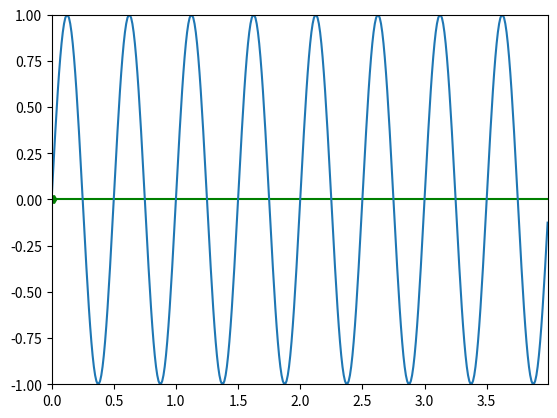

Write Python code to recreate this figure.
import matplotlib.pyplot as plt
import matplotlib.widgets as widgets
import numpy as np


"""在当前鼠标位置出现一条横线和一个点，当前鼠标位置随意"""
class SnaptoCursor(object):
    def __init__(self, ax, x, y):
        self.ax = ax
        self.lx = ax.axhline(color='g', alpha=1)  # the vert line
        # self.marker, = ax.plot([0],[0],'b--', linewidth = 2, markersize = 12)
        self.marker, = ax.plot([0],[0], marker="H", color="green", zorder=2)
        self.x = x # 成员是一个时间格式
        self.y = y
        self.txt = ax.text(self.x[0], 0.9, '')

    def mouse_move(self, event):
        if not event.inaxes: return
        x, y = event.xdata, event.ydata
        # indx = np.searchsorted(self.x, [x])[0]
        # x = self.x[indx]
        # y = self.y[indx]
        self.lx.set_ydata(y)
        self.marker.set_data([x],[y])
        self.txt.set_text('x=%1.2f, y=%1.2f' % (x, y))
        self.txt.set_position((x,y))
        self.ax.figure.canvas.draw_idle()
if __name__ == '__main__':

    t = np.arange(0.0, 4.0, 0.01)
    s = np.sin(2*2*np.pi*t)
    fig, ax = plt.subplots()

    #cursor = Cursor(ax)
    cursor = SnaptoCursor(ax, t, s)
    cid = plt.connect('motion_notify_event', cursor.mouse_move)

    ax.plot(t, s,)
    plt.axis([0, 3.99, -1, 1])
    plt.show()